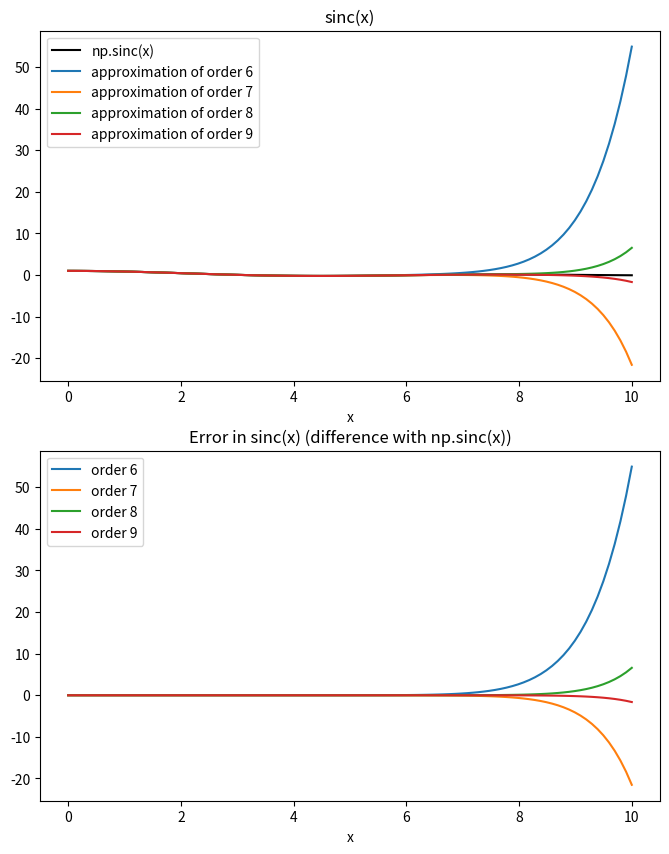

The matplotlib source for this figure:
#!/usr/bin/env python3
# -*- coding: utf-8 -*-
"""
Created on Mon Feb 10 15:23:14 2025

@author: tunde
"""
import numpy as np
import matplotlib.pyplot as plt

def factorial(x):
    result = 1
    for i in range(1,x+1):
        result *= i
    return result

# Test factorial function
if (factorial(0)!=1) or (factorial(1)!=1) or (factorial(3)!=6):
    print("Function factorial fails!")


def sinc(x, order):
    '''
    Compute sinc(x) using a power series expansion, to a given order.
    For order >= 10, we get an error (overflow?)
    '''
    result = 0
    for n in range(order+1):
        result += ((-1)**n * x**(2*n)) / factorial(2*n+1)    
    return result

print("We are mainly dealing with truncation error")

fig, (ax1, ax2) = plt.subplots(nrows=2, figsize=(8,10))
x = np.linspace(0,10,100)
ax1.plot(x, np.sinc(x/np.pi), label="np.sinc(x)", c='k')
for order in [6,7,8,9]:
    ax1.plot(x, sinc(x,order=order), label=f"approximation of order {order}")
    ax2.plot(x, sinc(x,order=order)-np.sinc(x/np.pi), label=f"order {order}")

ax1.set_xlabel("x")
ax2.set_xlabel("x")
ax1.legend()
ax2.legend()
ax1.set_title("sinc(x)")
ax2.set_title("Error in sinc(x) (difference with np.sinc(x))")
plt.show()
